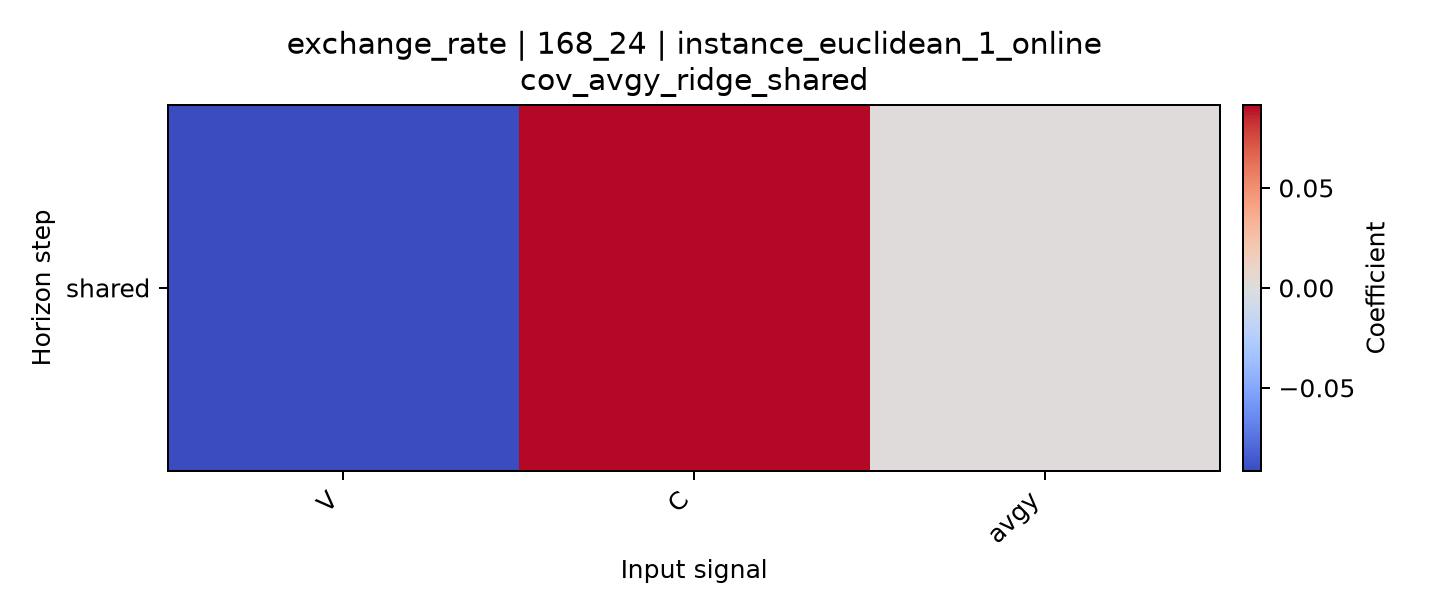

The file beside this chart, header and first rows:
horizon, V, C, avgy
shared, -0.09149, 0.09057, 0.0008716
